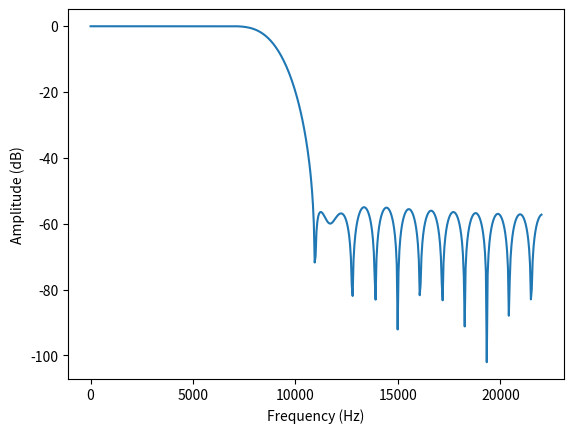

Reproduce this figure in Python.
#!/usr/bin/env python
"""
Generates filter coefficients and shows its frequency response

[redacted]
"""

import numpy as np
import matplotlib.pyplot as plt
from scipy import signal

input_fs = 44.1e3

# This controls how fast the magnitude response can change and increasing it
# increases computation time
filter_order = 41

# This is the start of frequencies we want to attenuate
f = 9e3
normalized_freq = f/input_fs
coef = signal.firwin(filter_order, f, fs=input_fs)
print('-- Filter Coefficients --')

# Seven digits of accuracy was chosen somewhat arbitrarily
print(',\n'.join(map(lambda x: f'{x:0.7f}', coef)))

# Plot the magnitude response
w, h = signal.freqz(coef, fs=input_fs)
plt.plot(w, 20 * np.log10(abs(h)))
plt.ylabel('Amplitude (dB)')
plt.xlabel('Frequency (Hz)')
plt.savefig('filter_frequency_response.png')
